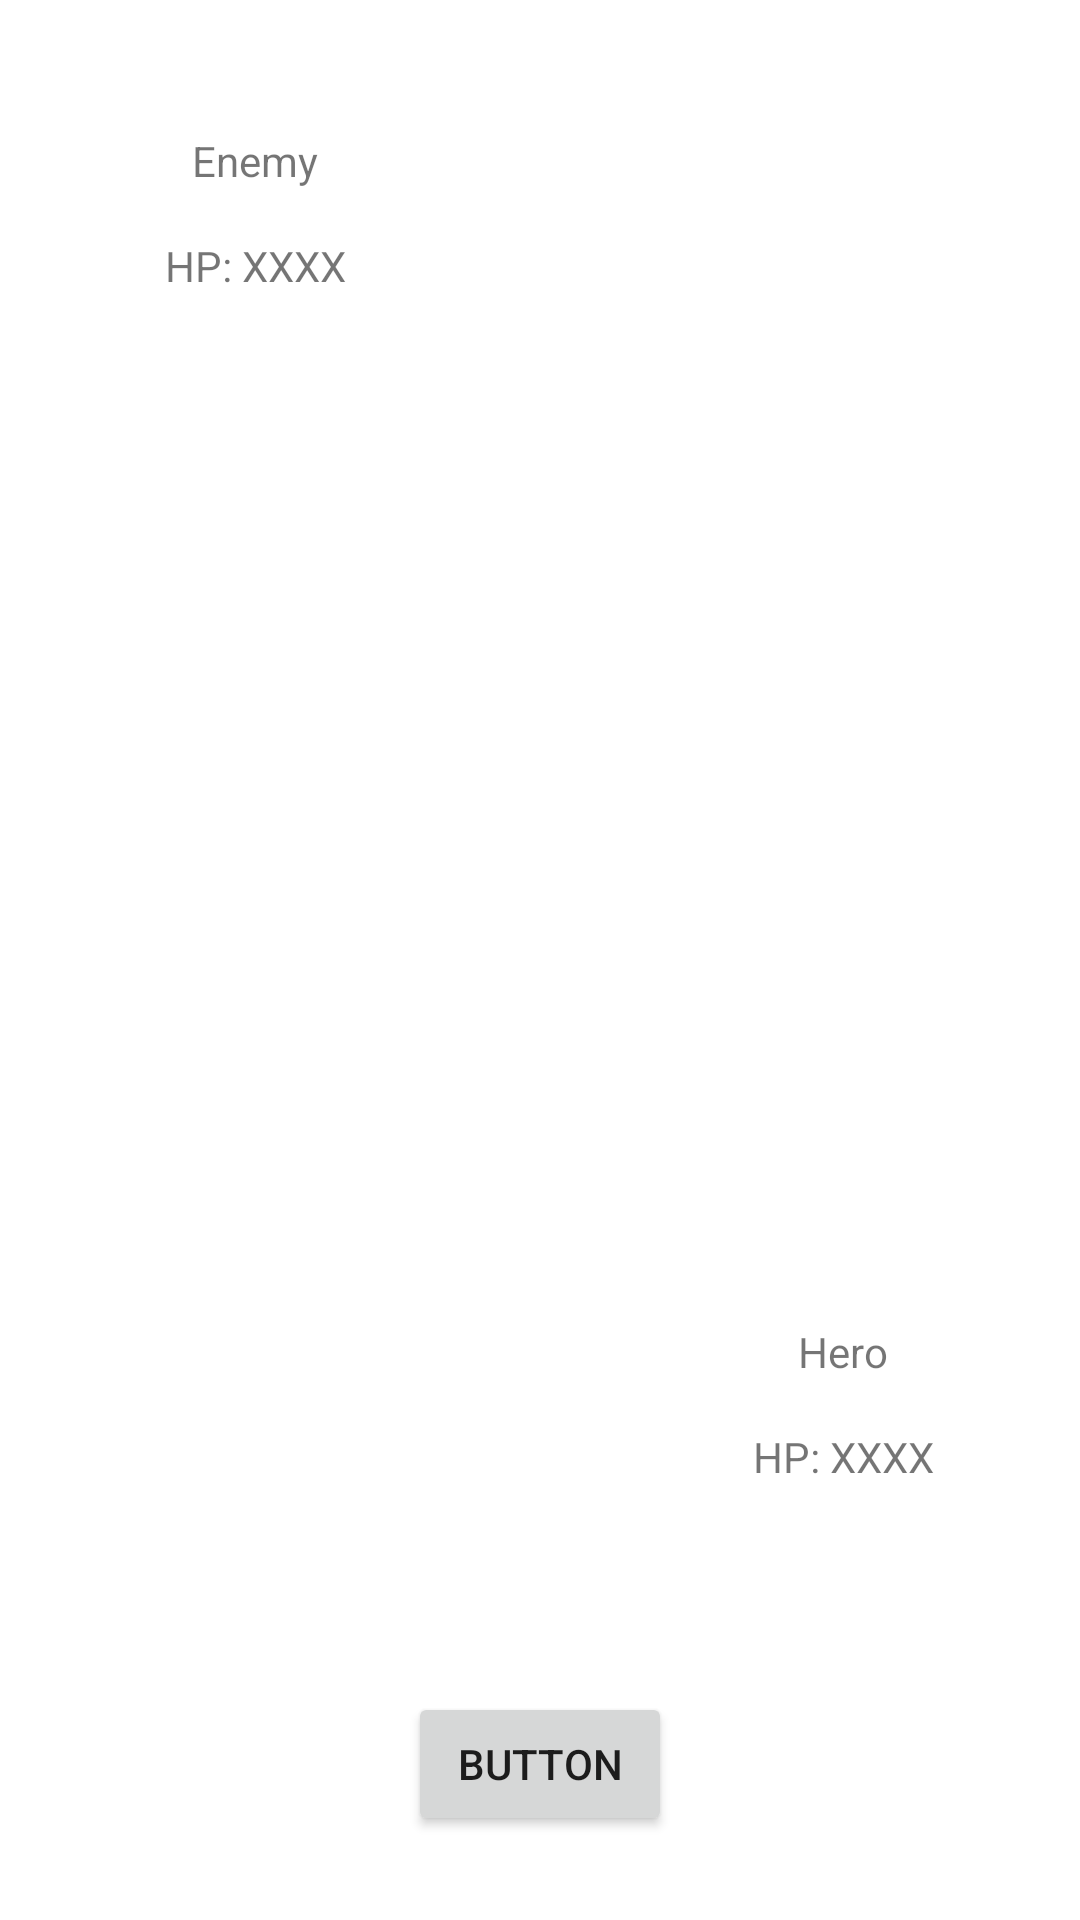

Reconstruct the res/layout file that produces this screen, plus the resources it refers to.
<!-- AndroidManifest.xml: application theme Theme.InheritanceRPG -->
<!-- res/layout/activity_battle_screen2.xml -->
<?xml version="1.0" encoding="utf-8"?>
<androidx.constraintlayout.widget.ConstraintLayout xmlns:android="http://schemas.android.com/apk/res/android"
    xmlns:app="http://schemas.android.com/apk/res-auto"
    xmlns:tools="http://schemas.android.com/tools"
    android:layout_width="match_parent"
    android:layout_height="match_parent"
    tools:context=".BattleScreen2">

    <TextView
        android:id="@+id/monsterHealthTxt_2"
        android:layout_width="wrap_content"
        android:layout_height="wrap_content"
        android:layout_marginTop="16dp"
        android:text="HP: XXXX"
        app:layout_constraintEnd_toEndOf="@+id/monsterNameTxt_2"
        app:layout_constraintStart_toStartOf="@+id/monsterNameTxt_2"
        app:layout_constraintTop_toBottomOf="@+id/monsterNameTxt_2" />

    <TextView
        android:id="@+id/monsterNameTxt_2"
        android:layout_width="wrap_content"
        android:layout_height="wrap_content"
        android:layout_marginStart="64dp"
        android:layout_marginTop="44dp"
        android:text="Enemy"
        app:layout_constraintStart_toStartOf="parent"
        app:layout_constraintTop_toTopOf="parent" />

    <TextView
        android:id="@+id/heroNameTxt_2"
        android:layout_width="wrap_content"
        android:layout_height="wrap_content"
        android:layout_marginEnd="64dp"
        android:layout_marginBottom="180dp"
        android:text="Hero"
        app:layout_constraintBottom_toBottomOf="parent"
        app:layout_constraintEnd_toEndOf="parent" />

    <TextView
        android:id="@+id/heroHealthTxt_2"
        android:layout_width="wrap_content"
        android:layout_height="wrap_content"
        android:layout_marginTop="16dp"
        android:text="HP: XXXX"
        app:layout_constraintEnd_toEndOf="@+id/heroNameTxt_2"
        app:layout_constraintStart_toStartOf="@+id/heroNameTxt_2"
        app:layout_constraintTop_toBottomOf="@+id/heroNameTxt_2" />

    <TextView
        android:id="@+id/messageTxt_2"
        android:layout_width="wrap_content"
        android:layout_height="200dp"
        android:text=""
        android:gravity="center"
        app:layout_constraintBottom_toBottomOf="parent"
        app:layout_constraintEnd_toEndOf="parent"
        app:layout_constraintStart_toStartOf="parent"
        app:layout_constraintTop_toTopOf="parent" />

    <Button
        android:id="@+id/attackBtn_2"
        android:layout_width="wrap_content"
        android:layout_height="wrap_content"
        android:layout_marginBottom="28dp"
        android:text="Button"
        app:layout_constraintBottom_toBottomOf="parent"
        app:layout_constraintEnd_toEndOf="parent"
        app:layout_constraintStart_toStartOf="parent" />
</androidx.constraintlayout.widget.ConstraintLayout>
<!-- resources referenced by this layout -->
<resources>
  <style name="Theme.InheritanceRPG" parent="Theme.MaterialComponents.DayNight.NoActionBar">
          
          <item name="colorPrimary">@color/purple_500</item>
          <item name="colorPrimaryVariant">@color/purple_700</item>
          <item name="colorOnPrimary">@color/white</item>
          
          <item name="colorSecondary">@color/teal_200</item>
          <item name="colorSecondaryVariant">@color/teal_700</item>
          <item name="colorOnSecondary">@color/black</item>
          
          <item name="android:statusBarColor" tools:targetApi="l">?attr/colorPrimaryVariant</item>
          
      </style>
  <!-- not gathered from this repository: default colours our renderer supplied (Android Studio template values) -->
  <color name="purple_500">#FF6200EE</color>
  <color name="purple_700">#FF3700B3</color>
  <color name="teal_200">#FF03DAC5</color>
  <color name="teal_700">#FF018786</color>
  <color name="black">#FF000000</color>
  <color name="white">#FFFFFFFF</color>
</resources>
